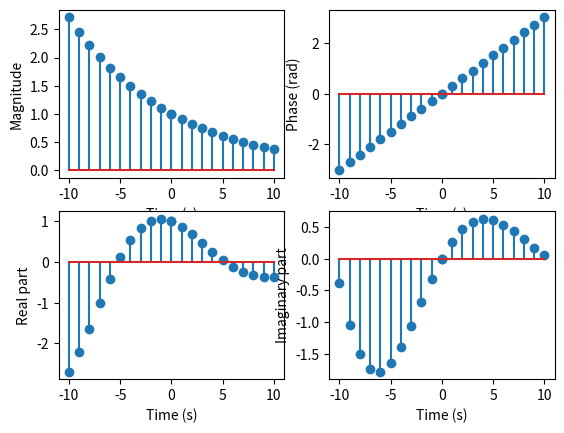

The script that saved this image:
import numpy as np
import matplotlib.pyplot as plt

n = np.linspace(-10, 10, 22).astype(int)
x = np.exp((0.3j - 0.1)*n)

plt.subplot(221)
plt.stem(n, np.abs(x))
plt.xlabel('Time (s)')
plt.ylabel('Magnitude')

plt.subplot(222)
plt.stem(n, np.angle(x))
plt.xlabel('Time (s)')
plt.ylabel('Phase (rad)')

plt.subplot(223)
plt.stem(n, np.real(x))
plt.xlabel('Time (s)')
plt.ylabel('Real part')

plt.subplot(224)
plt.stem(n, np.imag(x))
plt.xlabel('Time (s)')
plt.ylabel('Imaginary part')

plt.show()